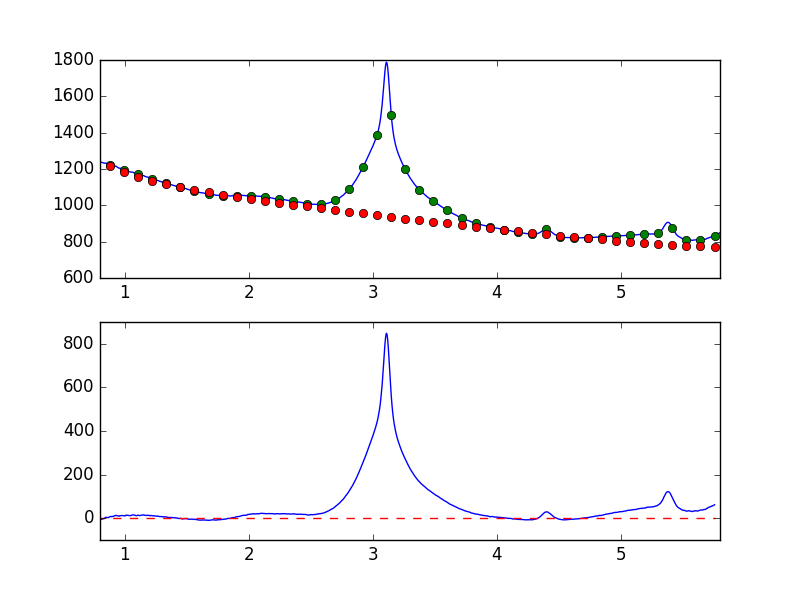

The file beside this chart, header and first rows:
7.681951752392544019e-01, -9.096394372463237232e+00
7.738631750302433776e-01, -7.592043465604092489e+00
7.795311748212323533e-01, -4.986783617717264860e+00
7.851991746122213289e-01, -4.195805277979616221e+00
7.908671744032103046e-01, -2.995749090879144205e+00
7.965351741941992803e-01, -3.276659021217483314e+00
8.022031739851883669e-01, -5.768056572858085929e+00
8.078711737761772316e-01, -5.339355827789859177e+00
8.135391735671662072e-01, -5.278794110189664934e+00
8.192071733581552939e-01, -3.247289408295728208e+00
8.248751731491442696e-01, -2.927610296284228752e+00
8.305431729401332452e-01, -2.004966754581801069e+00
8.362111727311222209e-01, -1.507748183021249133e-01
8.418791725221110855e-01, 1.124804360253847335e+00
8.475471723131001722e-01, 4.098596933471753800e+00
8.532151721040891479e-01, 3.515080420926324223e+00
8.588831718950781235e-01, 2.809162029689787232e+00
8.645511716860672102e-01, 2.526710880899372569e+00
8.702191714770560749e-01, 2.910373439441173105e+00
8.758871712680450505e-01, 5.882239529576281711e+00
8.815551710590340262e-01, 6.729877491191018635e+00
8.872231708500230019e-01, 8.050051912147637267e+00
8.928911706410120885e-01, 6.596234247216671065e+00
8.985591704320010642e-01, 8.384339269454812893e+00
9.042271702229900399e-01, 7.596907728484438849e+00
9.098951700139790155e-01, 8.554541897362469172e+00
9.155631698049678802e-01, 1.066597881477377996e+01
9.212311695959569668e-01, 1.137437934752529145e+01
9.268991693869459425e-01, 1.301499420617619762e+01
9.325671691779349182e-01, 1.211142859347251033e+01
9.382351689689240049e-01, 1.171267833715887718e+01
9.439031687599129805e-01, 1.011444336654494691e+01
9.495711685509018452e-01, 9.803951931250594498e+00
9.552391683418909318e-01, 9.252074859022513920e+00
9.609071681328797965e-01, 1.123668981354353491e+01
9.665751679238688832e-01, 1.165725648974716933e+01
9.722431677148579698e-01, 1.155666719975397427e+01
9.779111675058468345e-01, 1.191372734162291636e+01
9.835791672968358101e-01, 1.210909778216137056e+01
9.892471670878246748e-01, 1.177832220067807611e+01
9.949151668788137615e-01, 1.050958099523177225e+01
1.000583166669802848e+00, 9.975373495441999694e+00
1.006251166460791602e+00, 1.322856557748673367e+01
1.011919166251780799e+00, 1.326339771316793303e+01
1.017587166042769553e+00, 1.342933498366096501e+01
1.023255165833758751e+00, 1.317337664983188006e+01
1.028923165624747726e+00, 1.252577392566922754e+01
1.034591165415736702e+00, 1.197686103297451155e+01
1.040259165206725678e+00, 1.187231887323764568e+01
1.045927164997714431e+00, 1.141683713700990666e+01
1.051595164788703629e+00, 1.308134086640575333e+01
1.057263164579692605e+00, 1.402571994728964455e+01
1.062931164370681802e+00, 1.508991797646331179e+01
1.068599164161670556e+00, 1.476097327729007702e+01
1.074267163952659310e+00, 1.473368784501053597e+01
1.079935163743648507e+00, 1.410642812798846535e+01
1.085603163534637483e+00, 1.277162795740059664e+01
1.091271163325626681e+00, 1.115590085192388869e+01
1.096939163116615434e+00, 1.182294529117234561e+01
1.102607162907604632e+00, 1.334488260632269885e+01
1.108275162698593386e+00, 1.374012319105236202e+01
... 839 more rows
